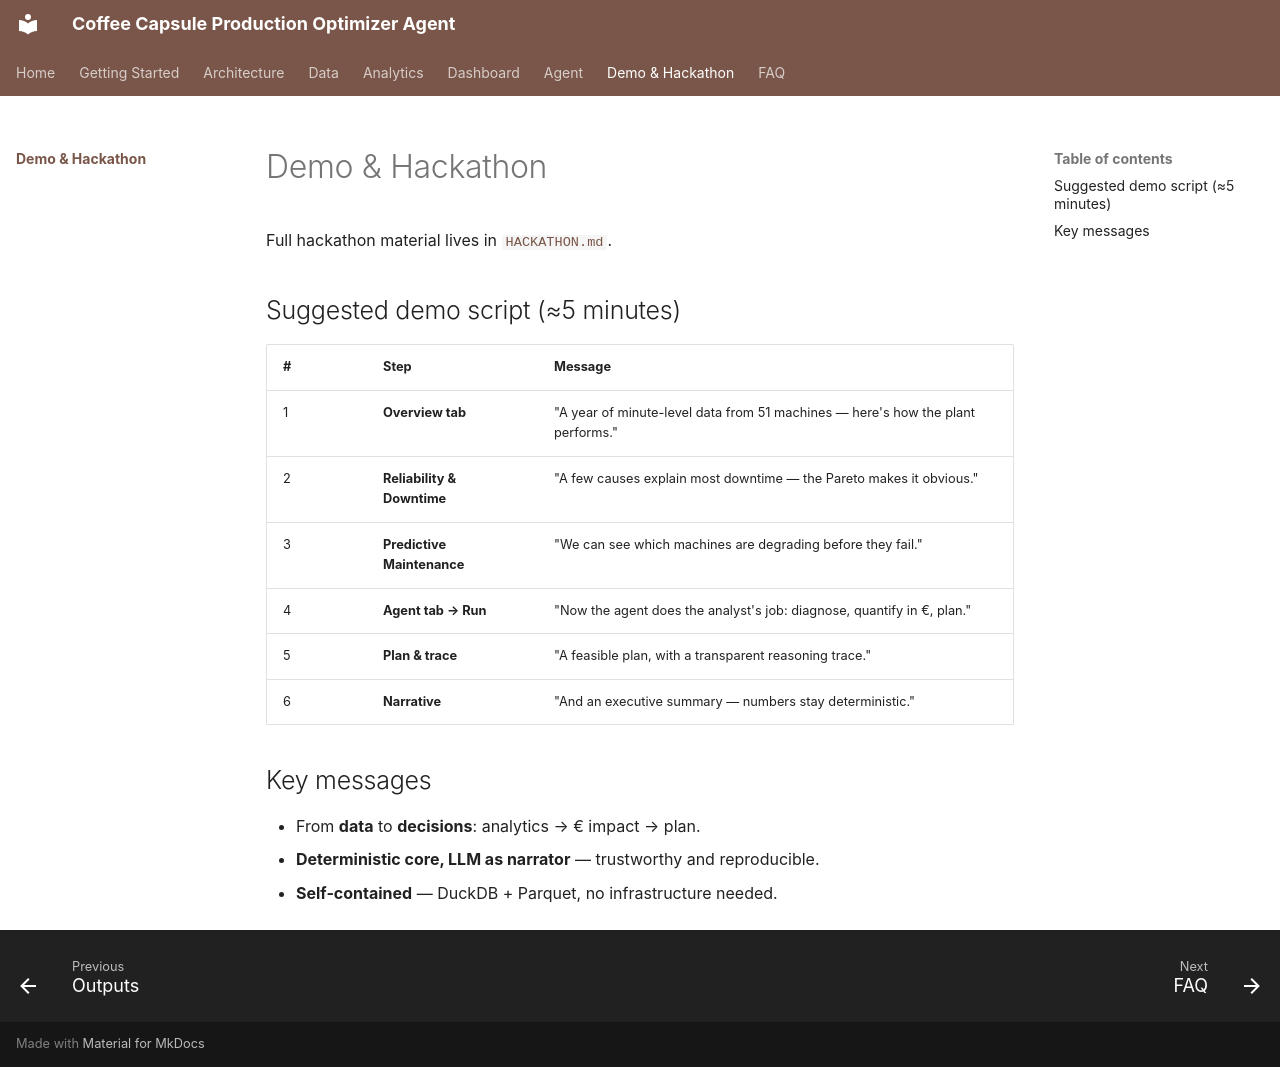

repository: mmbellani/coffee-capsules-production-optimizer-agent · page: demo/index.html · generator: mkdocs

# Demo & Hackathon

Full hackathon material lives in
[`HACKATHON.md`](https://github.com/mmbellani/coffee-capsules-production-optimizer-agent/blob/main/HACKATHON.md).

## Suggested demo script (≈5 minutes)

| # | Step | Message |
|---|---|---|
| 1 | **Overview tab** | "A year of minute-level data from 51 machines — here's how the plant performs." |
| 2 | **Reliability & Downtime** | "A few causes explain most downtime — the Pareto makes it obvious." |
| 3 | **Predictive Maintenance** | "We can see which machines are degrading before they fail." |
| 4 | **Agent tab → Run** | "Now the agent does the analyst's job: diagnose, quantify in €, plan." |
| 5 | **Plan & trace** | "A feasible plan, with a transparent reasoning trace." |
| 6 | **Narrative** | "And an executive summary — numbers stay deterministic." |

## Key messages

- From **data** to **decisions**: analytics → € impact → plan.
- **Deterministic core, LLM as narrator** — trustworthy and reproducible.
- **Self-contained** — DuckDB + Parquet, no infrastructure needed.
